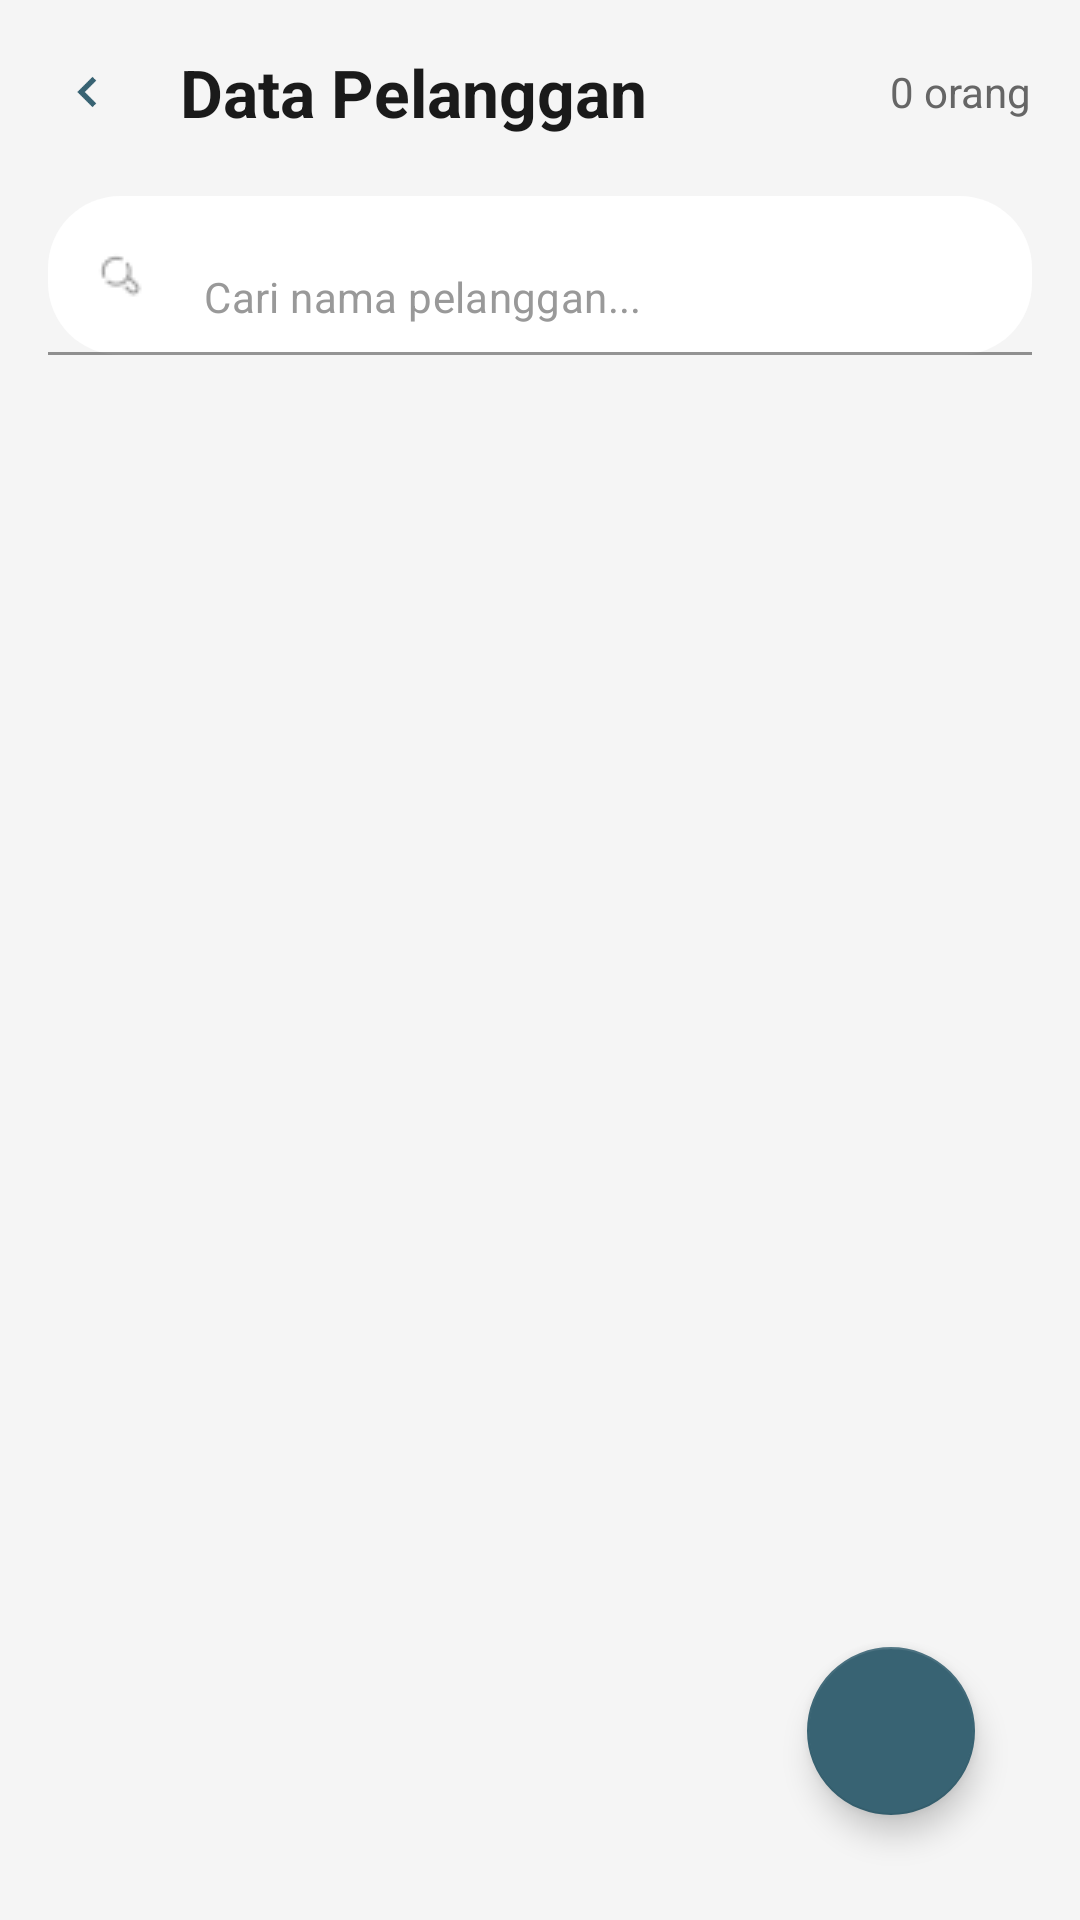

The Android layout XML behind this screen, and the referenced resources:
<!-- AndroidManifest.xml: application theme Theme.Sellio -->
<!-- res/layout/activity_data_pelanggan.xml -->
<?xml version="1.0" encoding="utf-8"?>
<androidx.constraintlayout.widget.ConstraintLayout xmlns:android="http://schemas.android.com/apk/res/android"
    xmlns:app="http://schemas.android.com/apk/res-auto"
    xmlns:tools="http://schemas.android.com/tools"
    android:id="@+id/main"
    android:layout_width="match_parent"
    android:layout_height="match_parent"
    android:background="@color/bg_main"
    tools:context="DataPelangganActivity">

    
    <LinearLayout
        android:id="@+id/headerLayout"
        android:layout_width="0dp"
        android:layout_height="wrap_content"
        android:orientation="horizontal"
        android:gravity="center_vertical"
        android:paddingStart="16dp"
        android:paddingEnd="16dp"
        android:paddingTop="16dp"
        android:paddingBottom="12dp"
        app:layout_constraintTop_toTopOf="parent"
        app:layout_constraintStart_toStartOf="parent"
        app:layout_constraintEnd_toEndOf="parent">

        <ImageView
            android:id="@+id/btnBack"
            android:layout_width="28dp"
            android:layout_height="28dp"
            android:src="@drawable/ic_back"
            android:padding="4dp"
            android:contentDescription="Kembali" />

        <TextView
            android:id="@+id/tvJudul"
            android:layout_width="0dp"
            android:layout_height="wrap_content"
            android:layout_weight="1"
            android:text="Data Pelanggan"
            android:textSize="22sp"
            android:textStyle="bold"
            android:textColor="@color/text_primary"
            android:layout_marginStart="16dp" />

        <TextView
            android:id="@+id/tvJumlahPelanggan"
            android:layout_width="wrap_content"
            android:layout_height="wrap_content"
            android:text="0 orang"
            android:textSize="14sp"
            android:textColor="@color/text_secondary" />

    </LinearLayout>

    
    <com.google.android.material.textfield.TextInputLayout
        android:id="@+id/tilSearch"
        android:layout_width="0dp"
        android:layout_height="53dp"
        android:layout_marginStart="16dp"
        android:layout_marginEnd="16dp"
        android:layout_marginTop="8dp"
        android:layout_marginBottom="8dp"
        app:layout_constraintTop_toBottomOf="@id/headerLayout"
        app:layout_constraintStart_toStartOf="parent"
        app:layout_constraintEnd_toEndOf="parent"
        app:boxCornerRadiusTopStart="24dp"
        app:boxCornerRadiusTopEnd="24dp"
        app:boxCornerRadiusBottomStart="24dp"
        app:boxCornerRadiusBottomEnd="24dp"
        app:endIconMode="clear_text"
        app:startIconDrawable="@drawable/ic_search"
        app:startIconTint="#999999"
        app:endIconTint="#999999"
        app:boxBackgroundColor="#FFFFFF"
        app:boxStrokeWidth="1dp"
        app:boxStrokeColor="#E0E0E0"
        app:hintEnabled="false">

        <com.google.android.material.textfield.TextInputEditText
            android:id="@+id/etSearch"
            android:layout_width="match_parent"
            android:layout_height="match_parent"
            android:hint="Cari nama pelanggan..."
            android:inputType="text"
            android:textSize="14sp"
            android:paddingStart="12dp"
            android:paddingEnd="12dp" />
    </com.google.android.material.textfield.TextInputLayout>

    
    <androidx.recyclerview.widget.RecyclerView
        android:id="@+id/rvDataPelanggan"
        android:layout_width="0dp"
        android:layout_height="0dp"
        android:clipToPadding="false"
        android:paddingBottom="16dp"
        app:layout_constraintTop_toBottomOf="@id/tilSearch"
        app:layout_constraintBottom_toBottomOf="parent"
        app:layout_constraintStart_toStartOf="parent"
        app:layout_constraintEnd_toEndOf="parent" />

    
    <com.google.android.material.floatingactionbutton.FloatingActionButton
        android:id="@+id/fabAdd"
        android:layout_width="60dp"
        android:layout_height="56dp"
        android:layout_margin="35dp"
        android:layout_marginEnd="48dp"
        android:layout_marginBottom="76dp"
        android:contentDescription="Tambah Pelanggan"
        android:src="@drawable/ic_add"
        app:backgroundTint="#386373"
        app:fabSize="normal"
        app:layout_constraintBottom_toBottomOf="parent"
        app:layout_constraintEnd_toEndOf="parent"
        app:tint="@android:color/white" />

</androidx.constraintlayout.widget.ConstraintLayout>
<!-- resources referenced by this layout -->
<resources>
  <color name="bg_main">#F5F5F5</color>
  <color name="text_primary">#1A1A1A</color>
  <color name="text_secondary">#666666</color>
  <!-- drawable ic_back: png bitmap (drawable, 326 bytes) -->
  <!-- drawable ic_search: png bitmap (drawable, 295 bytes) -->
  <style name="Theme.Sellio" parent="Theme.MaterialComponents.DayNight.NoActionBar">
          
          <item name="colorPrimary">#386373</item>
          <item name="colorPrimaryVariant">#2D525F</item>
          <item name="colorOnPrimary">@color/white</item>
  
          
          <item name="colorSecondary">#FF9800</item>
          <item name="colorSecondaryVariant">#F57C00</item>
          <item name="colorOnSecondary">@color/black</item>
  
          
          <item name="android:windowBackground">#F5F5F5</item>
          <item name="android:colorBackground">#F5F5F5</item>
  
          
          <item name="android:statusBarColor">?attr/colorPrimaryVariant</item>
  
          
          <item name="android:colorBackgroundFloating">#FFFFFF</item>
  
          
          <item name="android:textColorPrimary">#1A1A1A</item>
          <item name="android:textColorSecondary">#666666</item>
          <item name="android:textColorHint">#999999</item>
  
          
          <item name="colorControlNormal">#666666</item>
          <item name="colorControlActivated">#386373</item>
          <item name="colorControlHighlight">#20B0B0B0</item>
      </style>
  <color name="white">#FFFFFFFF</color>
  <color name="black">#FF000000</color>
</resources>
